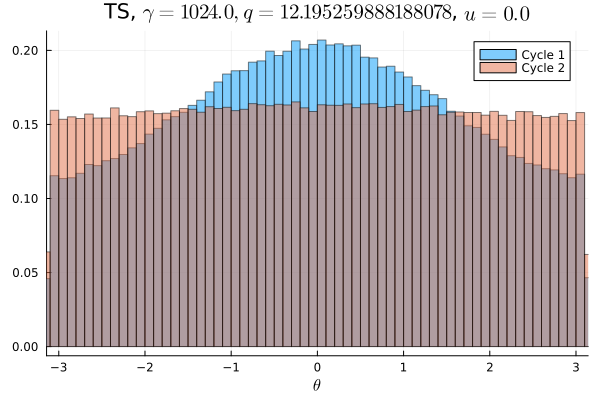

Data behind this chart, as committed beside it:
Cycle 1, Cycle 2
0.007078, 0.009872
0.007244, 0.01002
0.007009, 0.009588
0.007325, 0.009794
0.007031, 0.009875
0.007234, 0.009506
0.007441, 0.009697
0.007869, 0.0099
0.007481, 0.009825
0.007825, 0.009678
0.007788, 0.009675
0.007881, 0.009809
0.007956, 0.01002
0.008078, 0.009844
0.008175, 0.009906
0.008544, 0.009797
0.008409, 0.009834
0.00855, 0.009934
0.009078, 0.009953
0.008988, 0.009928
0.009134, 0.00975
0.009681, 0.01014
0.009662, 0.0099
0.009806, 0.01002
0.009634, 0.01011
0.01002, 0.01006
0.01025, 0.009947
0.01019, 0.01018
0.01051, 0.009787
0.01073, 0.01006
0.01073, 0.0102
0.01131, 0.009991
0.01121, 0.01029
0.01178, 0.01013
0.01147, 0.01021
0.01177, 0.01002
0.01173, 0.009775
0.01188, 0.01033
0.01233, 0.01036
0.01191, 0.01033
0.01267, 0.009928
0.01233, 0.01049
0.01227, 0.01017
0.01248, 0.01041
0.01251, 0.01023
0.01285, 0.01035
0.01298, 0.01025
0.01271, 0.0103
0.01252, 0.009834
0.01296, 0.0101
0.01302, 0.01033
0.01313, 0.01017
0.01259, 0.01019
0.01284, 0.01033
0.01282, 0.01016
0.01267, 0.01038
0.01291, 0.0101
0.01275, 0.01021
0.01236, 0.0105
0.01211, 0.01025
... 40 more rows
